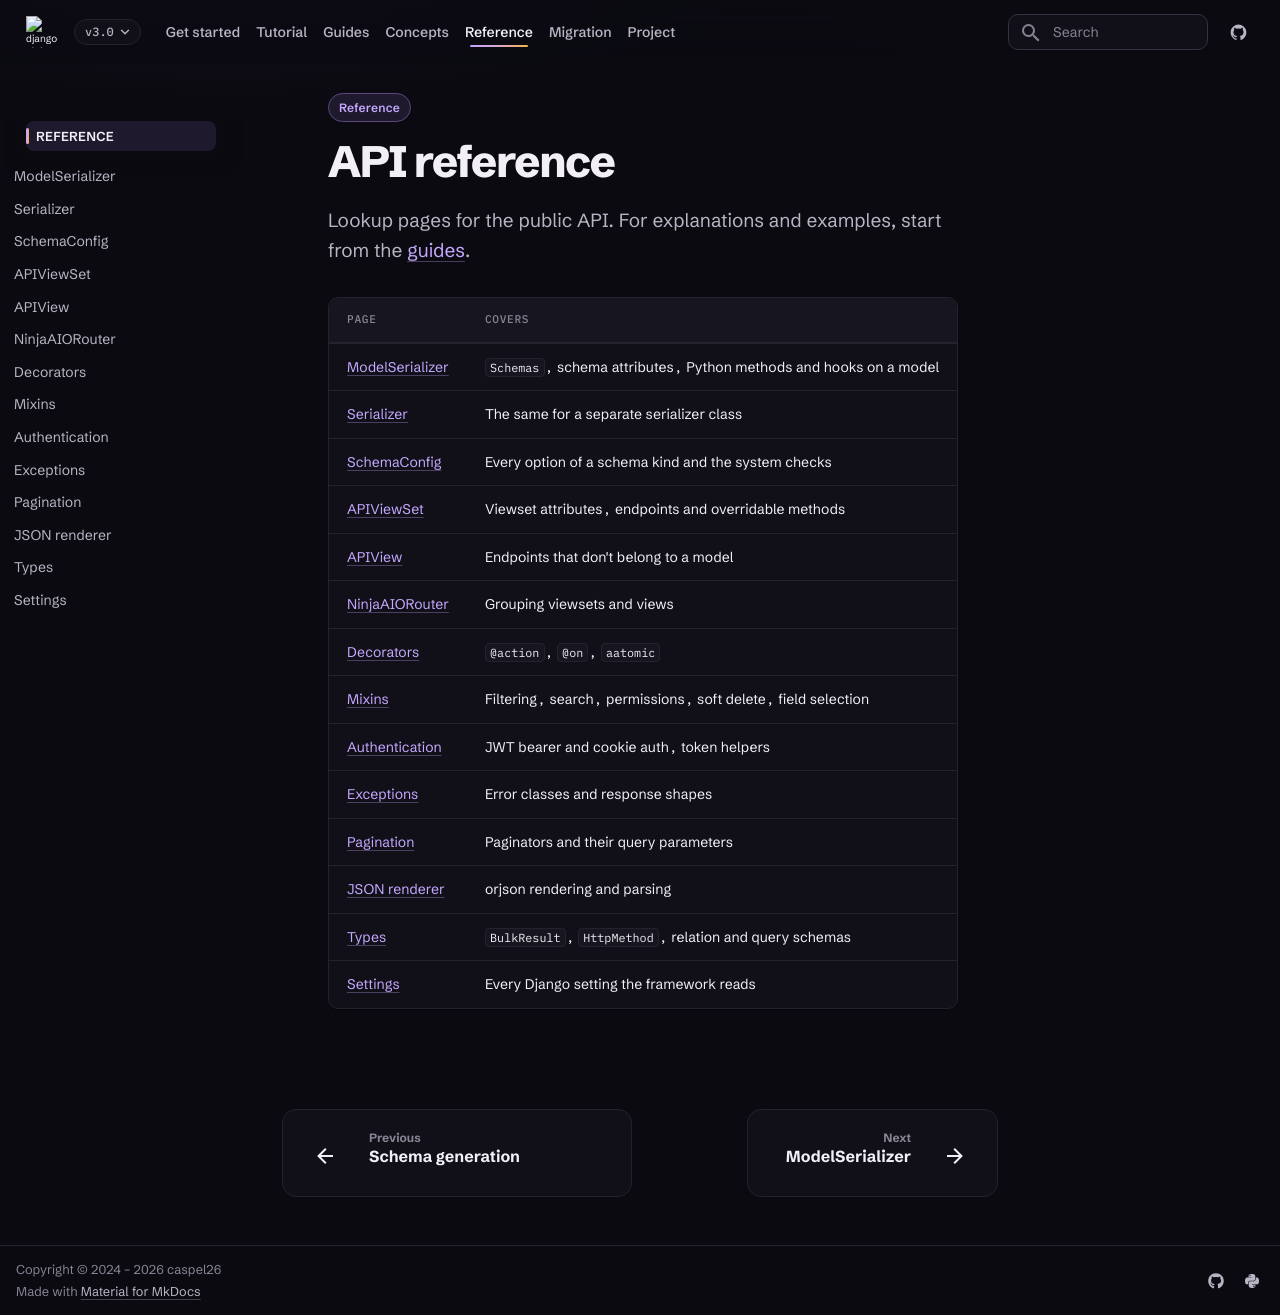

repository: caspel26/django-ninja-aio-crud · page: 3.0.1/api/index.html · generator: mkdocs

---
type: reference
title: API reference
description: Every public class, function, option and setting, one page each.
---

# API reference

Lookup pages for the public API. For explanations and examples, start from the
[guides](../guides/viewsets.md).

| Page | Covers |
| --- | --- |
| [ModelSerializer](models/model_serializer.md) | `Schemas`, schema attributes, Python methods and hooks on a model |
| [Serializer](models/serializers.md) | The same for a separate serializer class |
| [SchemaConfig](schema-config.md) | Every option of a schema kind and the system checks |
| [APIViewSet](views/api_view_set.md) | Viewset attributes, endpoints and overridable methods |
| [APIView](views/api_view.md) | Endpoints that don't belong to a model |
| [NinjaAIORouter](views/router.md) | Grouping viewsets and views |
| [Decorators](views/decorators.md) | `@action`, `@on`, `aatomic` |
| [Mixins](views/mixins.md) | Filtering, search, permissions, soft delete, field selection |
| [Authentication](authentication.md) | JWT bearer and cookie auth, token helpers |
| [Exceptions](exceptions.md) | Error classes and response shapes |
| [Pagination](pagination.md) | Paginators and their query parameters |
| [JSON renderer](renderers/orjson_renderer.md) | orjson rendering and parsing |
| [Types](types.md) | `BulkResult`, `HttpMethod`, relation and query schemas |
| [Settings](settings.md) | Every Django setting the framework reads |
